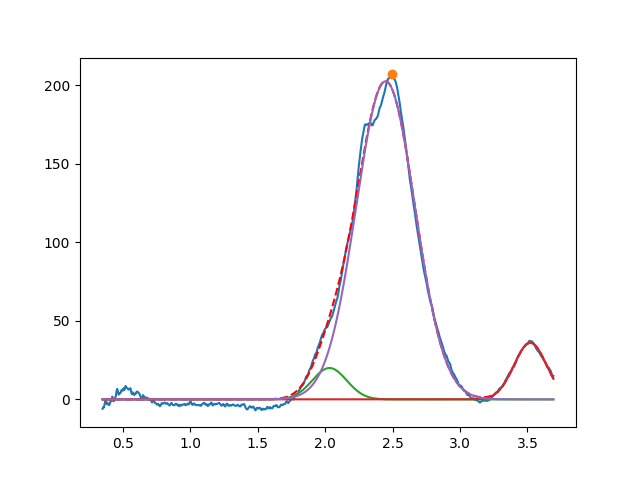

The table this chart was drawn from, first rows:
2.032182788916425675e+00, 2.000000000000004974e+01, 2.999999999999998779e-01, 9.999999999999894529e-01
3.521243971379835358e+00, 3.603683109456481048e+01, 2.840812973855668111e-01, 9.999999999971377340e-01
2.448024102150442527e+00, 2.026712042662962858e+02, 5.131702414609395912e-01, 9.999999999999991118e-01
